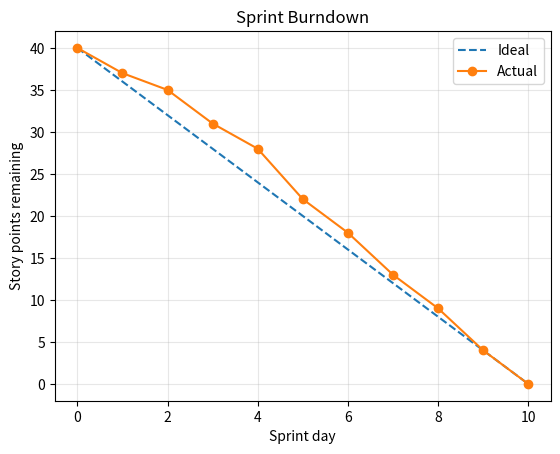

Source code (Python):
"""Sprint burndown chart. Run: python burndown.py  (pip install matplotlib)"""
import matplotlib.pyplot as plt

total_points = 40
days = list(range(0, 11))
completed = [0, 3, 5, 9, 12, 18, 22, 27, 31, 36, 40]
ideal = [total_points - total_points * d / 10 for d in days]
actual = [total_points - c for c in completed]

plt.plot(days, ideal, "--", label="Ideal")
plt.plot(days, actual, marker="o", label="Actual")
plt.xlabel("Sprint day"); plt.ylabel("Story points remaining")
plt.title("Sprint Burndown"); plt.legend(); plt.grid(alpha=.3)
plt.savefig("burndown.png", dpi=150)
